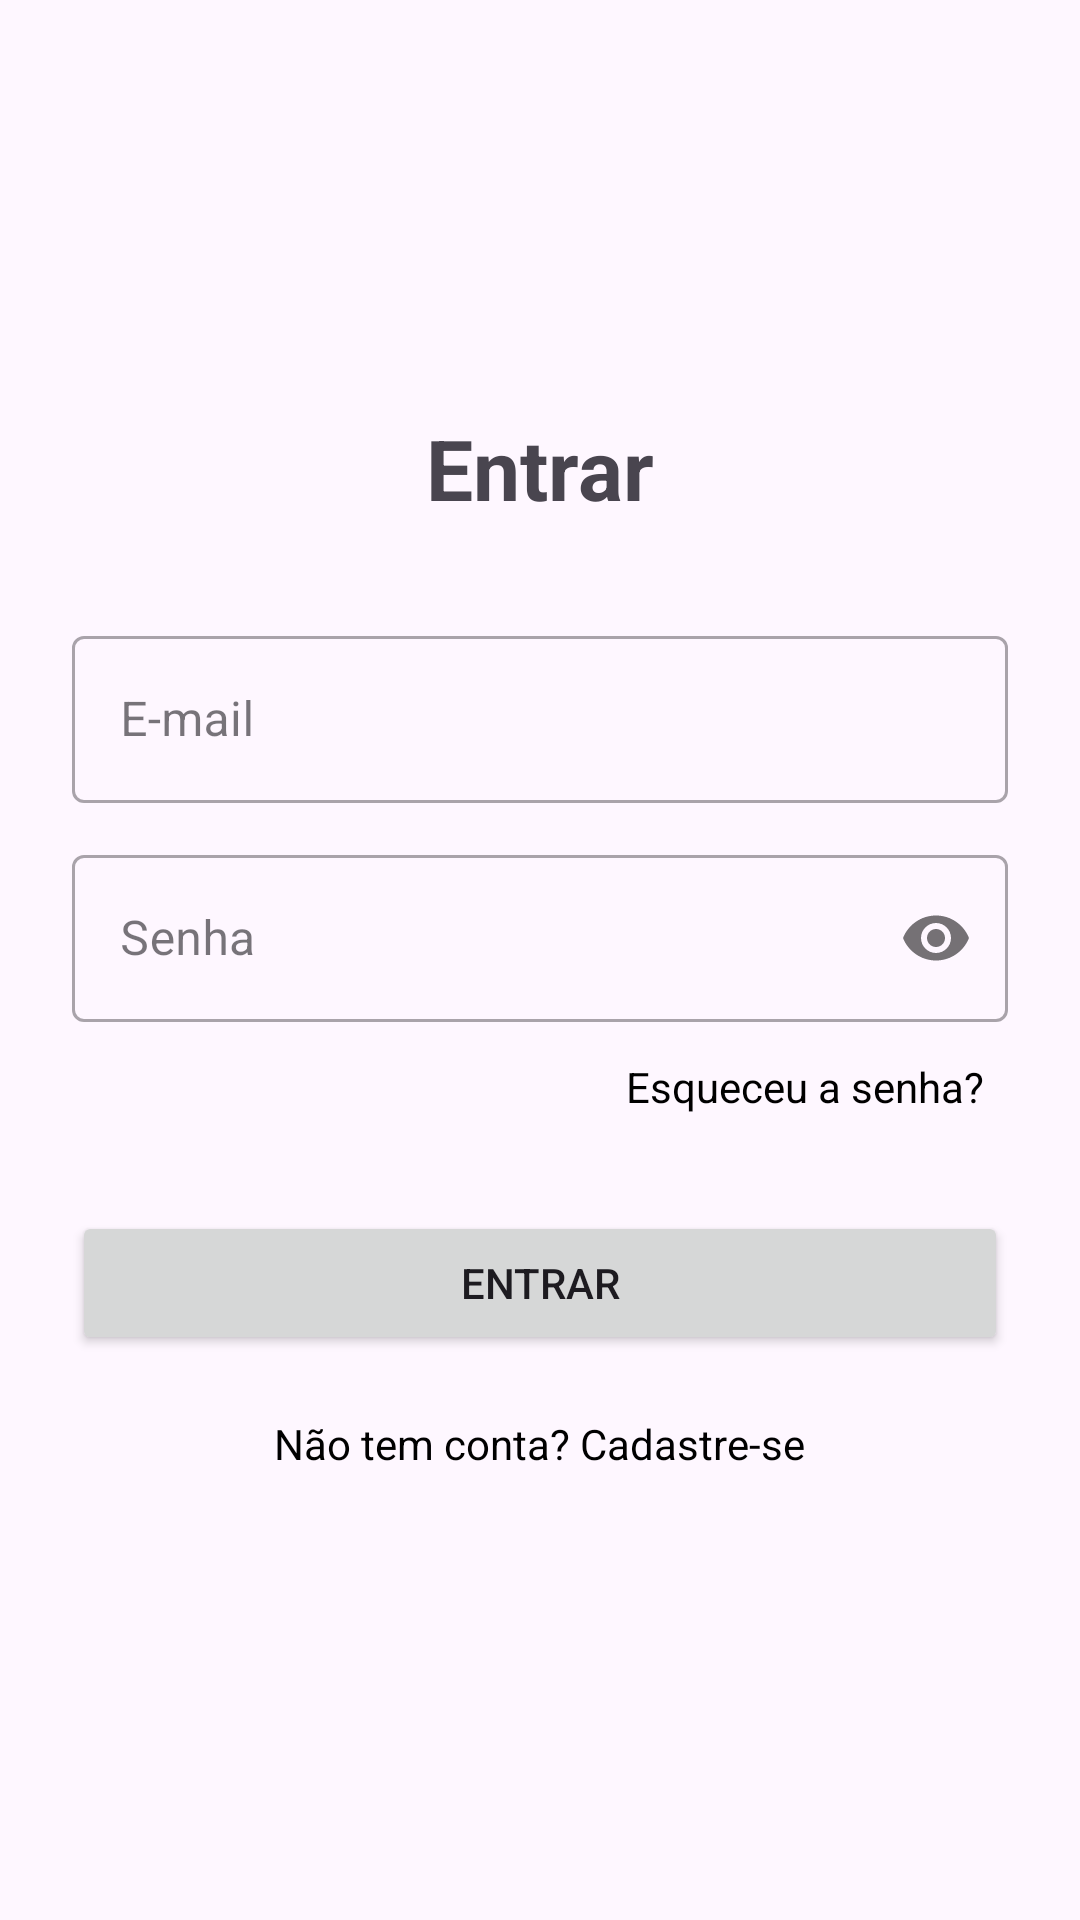

Android layout source for this screen:
<!-- AndroidManifest.xml: application theme Theme.SupabaseApp -->
<!-- res/layout/activity_login.xml -->
<?xml version="1.0" encoding="utf-8"?>
<LinearLayout xmlns:android="http://schemas.android.com/apk/res/android"
    android:layout_width="match_parent"
    android:layout_height="match_parent"
    android:orientation="vertical"
    android:gravity="center"
    android:padding="24dp">

    <TextView
        android:layout_width="wrap_content"
        android:layout_height="wrap_content"
        android:text="Entrar"
        android:textSize="28sp"
        android:textStyle="bold"
        android:layout_marginBottom="32dp"/>

    <com.google.android.material.textfield.TextInputLayout
        android:id="@+id/layoutEmail"
        style="@style/Widget.MaterialComponents.TextInputLayout.OutlinedBox"
        android:layout_width="match_parent"
        android:layout_height="wrap_content"
        android:hint="E-mail">

        <com.google.android.material.textfield.TextInputEditText
            android:id="@+id/edEmail"
            android:layout_width="match_parent"
            android:layout_height="wrap_content"
            android:inputType="textEmailAddress"/>
    </com.google.android.material.textfield.TextInputLayout>

    <com.google.android.material.textfield.TextInputLayout
        android:id="@+id/layoutSenha"
        style="@style/Widget.MaterialComponents.TextInputLayout.OutlinedBox"
        android:layout_width="match_parent"
        android:layout_height="wrap_content"
        android:hint="Senha"
        android:layout_marginTop="12dp"
        app:passwordToggleEnabled="true"
        xmlns:app="http://schemas.android.com/apk/res-auto">

        <com.google.android.material.textfield.TextInputEditText
            android:id="@+id/edSenha"
            android:layout_width="match_parent"
            android:layout_height="wrap_content"
            android:inputType="textPassword"/>
    </com.google.android.material.textfield.TextInputLayout>

    <TextView
        android:id="@+id/txtEsqueceuSenha"
        android:layout_width="wrap_content"
        android:layout_height="wrap_content"
        android:text="Esqueceu a senha?"
        android:textColor="@color/black"
        android:layout_gravity="end"
        android:padding="8dp"
        android:layout_marginTop="4dp"/>

    <Button
        android:id="@+id/btnLogin"
        android:layout_width="match_parent"
        android:layout_height="wrap_content"
        android:text="Entrar"
        android:layout_marginTop="24dp"/>

    <TextView
        android:id="@+id/txtIrCadastro"
        android:layout_width="wrap_content"
        android:layout_height="wrap_content"
        android:text="Não tem conta? Cadastre-se"
        android:textColor="@color/black"
        android:padding="12dp"
        android:layout_marginTop="8dp"/>

</LinearLayout>
<!-- resources referenced by this layout -->
<resources>
  <style name="Theme.SupabaseApp" parent="Base.Theme.SupabaseApp" />
  <style name="Base.Theme.SupabaseApp" parent="Theme.Material3.DayNight.NoActionBar">
          
          
      </style>
  <!-- not gathered from this repository: default colours our renderer supplied (Android Studio template values) -->
  <color name="black">#FF000000</color>
</resources>
